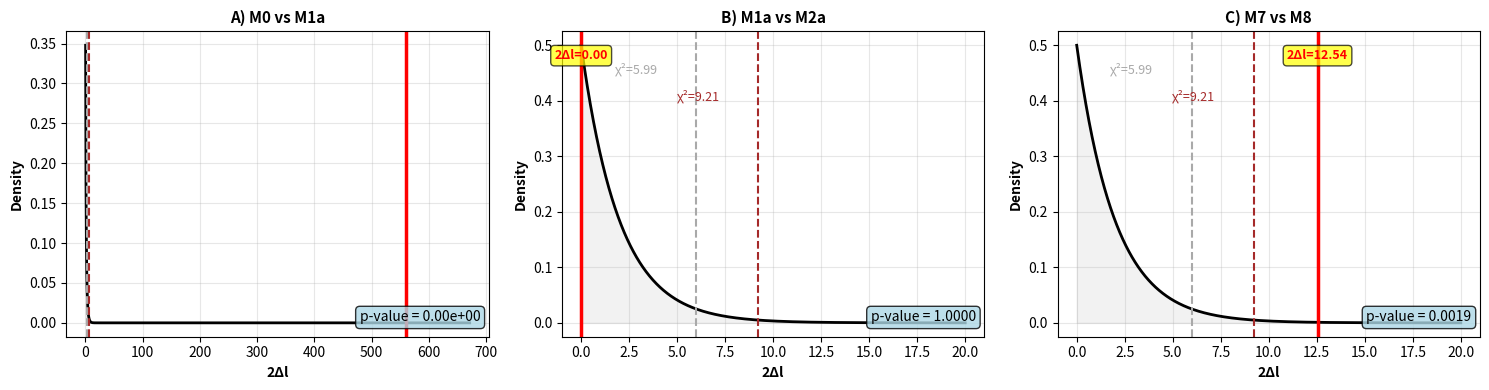

Write the Python code that produced this figure.
"""
LRT (Likelihood Ratio Test) Visualization Module
================================================

Creates publication-quality chi-square distribution plots for CODEML LRT comparisons.
Replicates the R visualization style using matplotlib.

[redacted]
License: MIT
"""

import matplotlib.pyplot as plt
import matplotlib.patches as mpatches
from scipy import stats
import numpy as np
from typing import Dict, Tuple, Optional, List
import os


class LRTVisualizer:
    """Creates chi-square distribution plots for LRT comparisons."""
    
    # LRT comparison configurations
    LRT_COMPARISONS = {
        'M0_vs_M1a': {
            'title': 'A) M0 vs M1a',
            'xlabel': '2Δl',
            'df': 1,
            'null_model': 'M0',
            'alternative_model': 'M1a',
            'description': 'Site model: Neutral vs Nearly Neutral'
        },
        'M1a_vs_M2a': {
            'title': 'B) M1a vs M2a',
            'xlabel': '2Δl',
            'df': 2,
            'null_model': 'M1a',
            'alternative_model': 'M2a',
            'description': 'Site model: Nearly Neutral vs Positive Selection'
        },
        'M7_vs_M8': {
            'title': 'C) M7 vs M8',
            'xlabel': '2Δl',
            'df': 2,
            'null_model': 'M7',
            'alternative_model': 'M8',
            'description': 'Site model: Beta vs Beta+ω'
        }
    }
    
    # Critical values for alpha levels
    ALPHA_LEVELS = {
        0.05: {'name': 'α = 0.05', 'color': 'darkgray', 'label': 'χ²_{df,0.05}'},
        0.01: {'name': 'α = 0.01', 'color': 'brown', 'label': 'χ²_{df,0.01}'}
    }
    
    def __init__(self, figsize: Tuple[int, int] = (14, 4), dpi: int = 100):
        """Initialize the visualizer."""
        self.figsize = figsize
        self.dpi = dpi
        
    def plot_single_comparison(self, 
                              lrt_stat: float,
                              df: int,
                              comparison_name: str,
                              output_path: Optional[str] = None) -> Tuple[plt.Figure, plt.Axes]:
        """
        Create a single LRT comparison plot.
        
        Parameters:
        -----------
        lrt_stat : float
            The 2Δl (2 * log-likelihood difference) statistic
        df : int
            Degrees of freedom for the chi-square distribution
        comparison_name : str
            Name of comparison (e.g., 'M0_vs_M1a')
        output_path : str, optional
            Path to save the figure
            
        Returns:
        --------
        fig : matplotlib.figure.Figure
        ax : matplotlib.axes.Axes
        """
        config = self.LRT_COMPARISONS.get(comparison_name, {})
        
        fig, ax = plt.subplots(figsize=(6, 4), dpi=self.dpi)
        
        # Determine x-axis limits
        x_max = max(lrt_stat * 1.2, 20)
        x = np.linspace(0, x_max, 1000)
        y = stats.chi2.pdf(x, df)
        
        # Plot the chi-square distribution
        ax.plot(x, y, 'k-', linewidth=2)
        ax.fill_between(x, y, alpha=0.1, color='gray')
        
        # Calculate critical values
        crit_05 = stats.chi2.ppf(0.95, df)
        crit_01 = stats.chi2.ppf(0.99, df)
        
        # Add vertical lines for critical values and test statistic
        ax.axvline(crit_05, color='darkgray', linestyle='--', linewidth=1.5, label=f'χ²_{{{df},0.05}}={crit_05:.2f}')
        ax.axvline(crit_01, color='brown', linestyle='--', linewidth=1.5, label=f'χ²_{{{df},0.01}}={crit_01:.2f}')
        ax.axvline(lrt_stat, color='red', linewidth=2.5, label=f'2Δl = {lrt_stat:.2f}')
        
        # Calculate p-value
        p_value = 1 - stats.chi2.cdf(lrt_stat, df)
        
        # Add text annotations
        textstr = f"2Δl = {lrt_stat:.2f}\np-value = {p_value:.2e}" if p_value < 0.001 else f"2Δl = {lrt_stat:.2f}\np-value = {p_value:.4f}"
        ax.text(0.98, 0.97, textstr, 
               transform=ax.transAxes,
               verticalalignment='top',
               horizontalalignment='right',
               bbox=dict(boxstyle='round', facecolor='wheat', alpha=0.8),
               fontsize=10)
        
        # Labels and title
        ax.set_xlabel('χ² value', fontsize=11, fontweight='bold')
        ax.set_ylabel('Density', fontsize=11, fontweight='bold')
        ax.set_title(config.get('title', comparison_name), fontsize=12, fontweight='bold')
        ax.legend(loc='upper right', fontsize=9)
        ax.grid(True, alpha=0.3)
        
        plt.tight_layout()
        
        if output_path:
            fig.savefig(output_path, dpi=self.dpi, bbox_inches='tight')
        
        return fig, ax
    
    def plot_multiple_comparisons(self,
                                 lrt_stats: Dict[str, float],
                                 output_path: Optional[str] = None) -> Tuple[plt.Figure, List[plt.Axes]]:
        """
        Create multiple LRT comparison plots (similar to R output).
        
        Parameters:
        -----------
        lrt_stats : dict
            Dictionary mapping comparison names to LRT statistics
            Example: {'M0_vs_M1a': 559.26, 'M1a_vs_M2a': 0.0, 'M7_vs_M8': 12.54}
        output_path : str, optional
            Path to save the figure
            
        Returns:
        --------
        fig : matplotlib.figure.Figure
        axes : list of matplotlib.axes.Axes
        """
        n_comparisons = len(lrt_stats)
        fig, axes = plt.subplots(1, n_comparisons, figsize=(5*n_comparisons, 4), dpi=self.dpi)
        
        if n_comparisons == 1:
            axes = [axes]
        
        for idx, (comparison_name, lrt_stat) in enumerate(lrt_stats.items()):
            ax = axes[idx]
            config = self.LRT_COMPARISONS.get(comparison_name, {})
            df = config.get('df', 1)
            
            # Determine x-axis limits
            x_max = max(lrt_stat * 1.2, 20)
            x = np.linspace(0, x_max, 1000)
            y = stats.chi2.pdf(x, df)
            
            # Plot chi-square distribution
            ax.plot(x, y, 'k-', linewidth=2)
            ax.fill_between(x, y, alpha=0.1, color='gray')
            
            # Calculate critical values
            crit_05 = stats.chi2.ppf(0.95, df)
            crit_01 = stats.chi2.ppf(0.99, df)
            
            # Add vertical lines
            ax.axvline(crit_05, color='darkgray', linestyle='--', linewidth=1.5)
            ax.axvline(crit_01, color='brown', linestyle='--', linewidth=1.5)
            ax.axvline(lrt_stat, color='red', linewidth=2.5)
            
            # Calculate p-value
            p_value = 1 - stats.chi2.cdf(lrt_stat, df)
            
            # Add annotations
            y_max = max(y)
            ax.text(crit_05 - 2, y_max * 0.9, f'χ²={crit_05:.2f}', 
                   fontsize=9, color='darkgray', ha='right')
            ax.text(crit_01 - 2, y_max * 0.8, f'χ²={crit_01:.2f}', 
                   fontsize=9, color='brown', ha='right')
            ax.text(lrt_stat, y_max * 0.95, f'2Δl={lrt_stat:.2f}', 
                   fontsize=9, color='red', fontweight='bold', ha='center',
                   bbox=dict(boxstyle='round', facecolor='yellow', alpha=0.7))
            
            # P-value text
            p_str = f'{p_value:.2e}' if p_value < 0.001 else f'{p_value:.4f}'
            ax.text(0.98, 0.05, f'p-value = {p_str}', 
                   transform=ax.transAxes,
                   fontsize=10,
                   ha='right',
                   bbox=dict(boxstyle='round', facecolor='lightblue', alpha=0.8))
            
            # Labels
            ax.set_xlabel(config.get('xlabel', '2Δl'), fontsize=10, fontweight='bold')
            ax.set_ylabel('Density', fontsize=10, fontweight='bold')
            ax.set_title(config.get('title', comparison_name), fontsize=11, fontweight='bold')
            ax.grid(True, alpha=0.3)
        
        plt.tight_layout()
        
        if output_path:
            fig.savefig(output_path, dpi=self.dpi, bbox_inches='tight')
        
        return fig, axes
    
    def create_gene_lrt_report(self,
                              gene_name: str,
                              lrt_results: Dict[str, float],
                              output_dir: str) -> str:
        """
        Create a complete LRT report for a gene with all comparisons.
        
        Parameters:
        -----------
        gene_name : str
            Name of the gene
        lrt_results : dict
            Dictionary with LRT statistics for each comparison
        output_dir : str
            Directory to save the figure
            
        Returns:
        --------
        str : Path to the saved figure
        """
        # Filter only available comparisons
        available_comparisons = {k: v for k, v in lrt_results.items() 
                                if k in self.LRT_COMPARISONS}
        
        if not available_comparisons:
            return None
        
        fig, axes = self.plot_multiple_comparisons(available_comparisons)
        
        # Add overall title
        fig.suptitle(f'LRT Analysis - Gene: {gene_name}', 
                    fontsize=14, fontweight='bold', y=1.02)
        
        # Save figure
        os.makedirs(output_dir, exist_ok=True)
        output_path = os.path.join(output_dir, f'LRT_{gene_name}.png')
        fig.savefig(output_path, dpi=self.dpi, bbox_inches='tight')
        plt.close(fig)
        
        return output_path


def extract_lrt_statistics_from_results(results_dict: Dict) -> Dict[str, float]:
    """
    Extract LRT statistics from results dictionary.
    
    Parameters:
    -----------
    results_dict : dict
        Dictionary containing LRT results (expected to have keys like 
        'lrt_M0_vs_M1a', 'lrt_M1a_vs_M2a', etc.)
        
    Returns:
    --------
    dict : Dictionary mapping comparison names to 2Δl values
    """
    lrt_stats = {}
    
    mapping = {
        'lrt_M0_vs_M1a': 'M0_vs_M1a',
        'lrt_M1a_vs_M2a': 'M1a_vs_M2a',
        'lrt_M7_vs_M8': 'M7_vs_M8'
    }
    
    for key, comparison_name in mapping.items():
        if key in results_dict and results_dict[key] is not None:
            try:
                lrt_stats[comparison_name] = float(results_dict[key])
            except (ValueError, TypeError):
                pass
    
    return lrt_stats


# Example usage:
if __name__ == '__main__':
    # Example LRT statistics (from the R script)
    example_lrt = {
        'M0_vs_M1a': 559.26,
        'M1a_vs_M2a': 0.0,
        'M7_vs_M8': 12.54
    }
    
    visualizer = LRTVisualizer()
    fig, axes = visualizer.plot_multiple_comparisons(example_lrt, 
                                                     output_path='lrt_comparison.png')
    print("✅ LRT comparison plots created successfully!")
